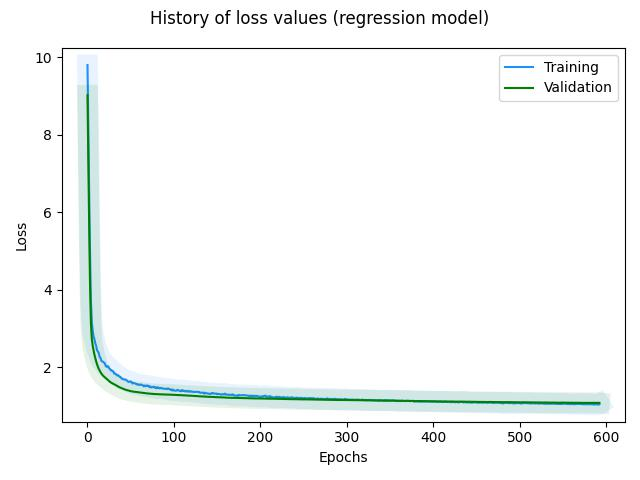

The table this chart was drawn from, first rows:
, loss, val_loss, _timestamp, _runtime
0, 9.796, 9.014, 1721134349, 10
1, 7.967, 7.243, 1721134349, 10
2, 6.359, 5.509, 1721134349, 10
3, 4.854, 4.014, 1721134349, 10
4, 3.695, 3.106, 1721134350, 11
5, 3.165, 2.726, 1721134350, 11
6, 2.936, 2.554, 1721134350, 11
7, 2.791, 2.429, 1721134350, 11
8, 2.72, 2.32, 1721134350, 11
9, 2.61, 2.228, 1721134350, 11
10, 2.55, 2.144, 1721134351, 12
11, 2.431, 2.073, 1721134351, 12
12, 2.402, 2.007, 1721134351, 12
13, 2.361, 1.954, 1721134351, 12
14, 2.259, 1.909, 1721134351, 12
15, 2.241, 1.869, 1721134351, 12
16, 2.16, 1.833, 1721134351, 12
17, 2.144, 1.802, 1721134352, 13
18, 2.134, 1.778, 1721134352, 13
19, 2.113, 1.755, 1721134352, 13
20, 2.095, 1.736, 1721134352, 13
21, 2.033, 1.716, 1721134352, 13
22, 2.006, 1.697, 1721134352, 13
23, 2.016, 1.679, 1721134352, 13
24, 2.019, 1.657, 1721134353, 14
25, 1.965, 1.637, 1721134353, 14
26, 1.949, 1.618, 1721134353, 14
27, 1.915, 1.603, 1721134353, 14
28, 1.915, 1.588, 1721134353, 14
29, 1.888, 1.577, 1721134353, 14
30, 1.888, 1.565, 1721134353, 14
31, 1.828, 1.551, 1721134354, 15
32, 1.83, 1.541, 1721134354, 15
33, 1.819, 1.529, 1721134354, 15
34, 1.782, 1.515, 1721134354, 15
35, 1.794, 1.503, 1721134354, 15
36, 1.774, 1.49, 1721134354, 15
37, 1.75, 1.477, 1721134355, 16
38, 1.747, 1.467, 1721134355, 16
39, 1.714, 1.459, 1721134355, 16
40, 1.693, 1.45, 1721134355, 16
41, 1.691, 1.439, 1721134355, 16
42, 1.678, 1.431, 1721134355, 16
43, 1.677, 1.422, 1721134355, 16
44, 1.675, 1.413, 1721134355, 16
45, 1.664, 1.408, 1721134356, 17
46, 1.641, 1.401, 1721134356, 17
47, 1.622, 1.395, 1721134356, 17
48, 1.615, 1.388, 1721134356, 17
49, 1.623, 1.384, 1721134356, 17
50, 1.628, 1.376, 1721134356, 17
51, 1.614, 1.372, 1721134356, 17
52, 1.572, 1.368, 1721134356, 17
53, 1.59, 1.367, 1721134357, 18
54, 1.582, 1.362, 1721134357, 18
55, 1.579, 1.359, 1721134357, 18
56, 1.563, 1.356, 1721134357, 18
57, 1.549, 1.353, 1721134357, 18
58, 1.56, 1.35, 1721134357, 18
59, 1.542, 1.347, 1721134357, 18
... 533 more rows
